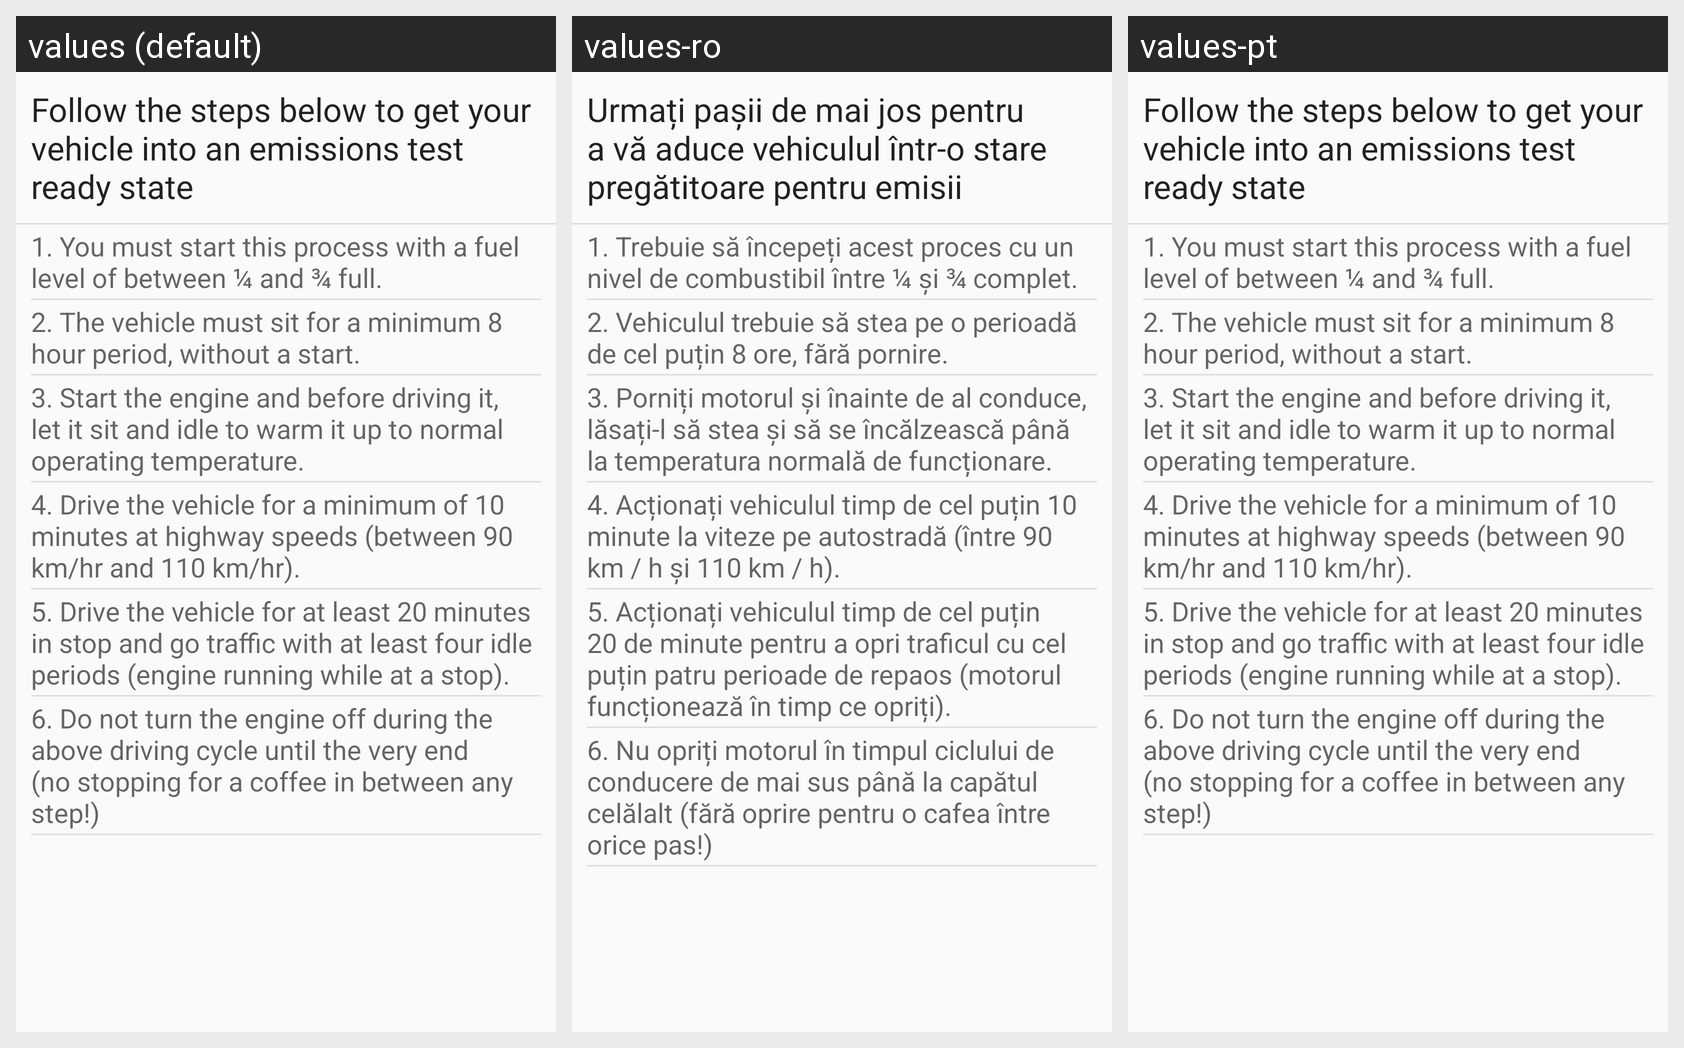

Here is an Android app screen in its default locale and in the app's own translations. Write out the translated-string differences for the strings that appear on this screen.
Android screen res/layout/layout_ready_steps.xml rendered under 3 locales, left to right: values (default), values-ro, values-pt. Device: Nexus 5 (rendered at 1080×1920; each locale shown at half size, 540×960, under a caption strip naming it); theme AppTheme.
Strings drawn on this screen, with the default value and each locale's value (text and hints the layout hard-codes, and strings that could not be matched under every locale, appear in the picture but are not listed):

et_ready_step_title
  values: Follow the steps below to get your vehicle into an emissions test ready state
  values-ro: Urmați pașii de mai jos pentru a vă aduce vehiculul într-o stare pregătitoare pentru emisii
  values-pt: Follow the steps below to get your vehicle into an emissions test ready state  [not translated; the default value is used]

et_ready_step_1
  values: 1. You must start this process with a fuel level of between ¼ and ¾ full.
  values-ro: 1. Trebuie să începeți acest proces cu un nivel de combustibil între ¼ și ¾ complet.
  values-pt: 1. You must start this process with a fuel level of between ¼ and ¾ full.  [not translated; the default value is used]

et_ready_step_2
  values: 2. The vehicle must sit for a minimum 8 hour period, without a start.
  values-ro: 2. Vehiculul trebuie să stea pe o perioadă de cel puțin 8 ore, fără pornire.
  values-pt: 2. The vehicle must sit for a minimum 8 hour period, without a start.  [not translated; the default value is used]

et_ready_step_3
  values: 3. Start the engine and before driving it, let it sit and idle to warm it up to normal operating temperature.
  values-ro: 3. Porniți motorul și înainte de al conduce, lăsați-l să stea și să se încălzească până la temperatura normală de funcționare.
  values-pt: 3. Start the engine and before driving it, let it sit and idle to warm it up to normal operating temperature.  [not translated; the default value is used]

et_ready_step_4
  values: 4. Drive the vehicle for a minimum of 10 minutes at highway speeds (between 90 km/hr and 110 km/hr).
  values-ro: 4. Acționați vehiculul timp de cel puțin 10 minute la viteze pe autostradă (între 90 km / h și 110 km / h).
  values-pt: 4. Drive the vehicle for a minimum of 10 minutes at highway speeds (between 90 km/hr and 110 km/hr).  [not translated; the default value is used]

et_ready_step_5
  values: 5. Drive the vehicle for at least 20 minutes in stop and go traffic with at least four idle periods (engine running while at a stop).
  values-ro: 5. Acționați vehiculul timp de cel puțin 20 de minute pentru a opri traficul cu cel puțin patru perioade de repaos (motorul funcționează în timp ce opriți).
  values-pt: 5. Drive the vehicle for at least 20 minutes in stop and go traffic with at least four idle periods (engine running while at a stop).  [not translated; the default value is used]

et_ready_step_6
  values: 6. Do not turn the engine off during the above driving cycle until the very end (no stopping for a coffee in between any step!)
  values-ro: 6. Nu opriți motorul în timpul ciclului de conducere de mai sus până la capătul celălalt (fără oprire pentru o cafea între orice pas!)
  values-pt: 6. Do not turn the engine off during the above driving cycle until the very end (no stopping for a coffee in between any step!)  [not translated; the default value is used]
